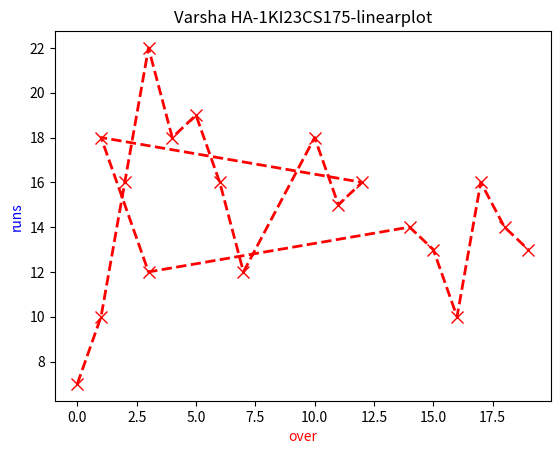

Python code for this plot:
import matplotlib.pyplot as plt
overs=[0,1,2,3,4,5,6,7,10,11,12,1,3,14,15,16,17,18,19]
runs=[7,10,16,22,18,19,16,12,18,15,16,18,12,14,13,10,16,14,13,]
plt.plot(overs,runs,marker='x',markerfacecolor='blue',markersize=8,linestyle='dashed',linewidth=2,color='red')
plt.xlabel("over",color='red')
plt.ylabel("runs",color='blue')
plt.title("Varsha HA-1KI23CS175-linearplot")
plt.show()